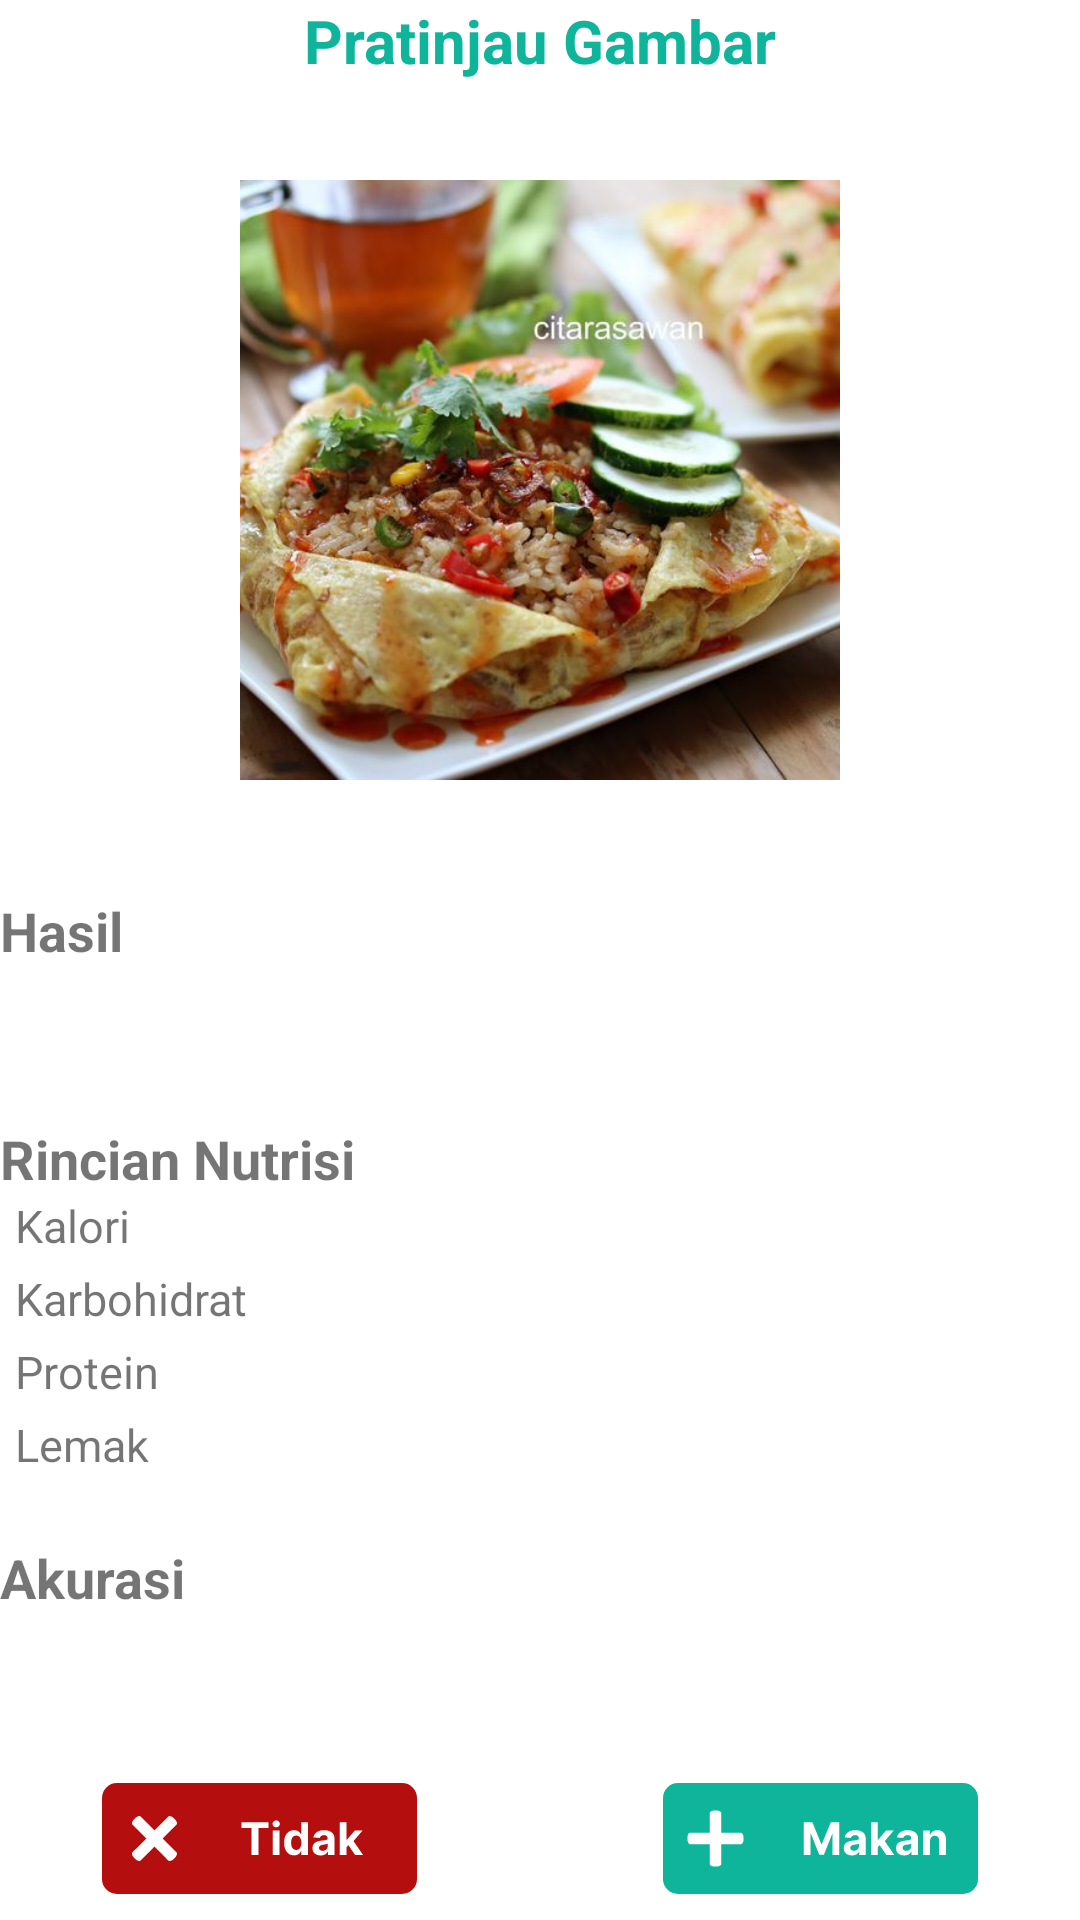

This screen was rendered from an Android layout file. Write that file and the resources it references.
<!-- AndroidManifest.xml: application theme Theme.Balanzio -->
<!-- res/layout/fragment_preview.xml -->
<?xml version="1.0" encoding="utf-8"?>
<LinearLayout xmlns:android="http://schemas.android.com/apk/res/android"
    xmlns:app="http://schemas.android.com/apk/res-auto"
    xmlns:tools="http://schemas.android.com/tools"
    android:layout_width="match_parent"
    android:layout_height="match_parent"
    android:orientation="vertical"
    android:layout_margin="18dp"
    tools:context=".ui.fragment.PreviewFragment">

    <androidx.constraintlayout.widget.ConstraintLayout
        android:layout_width="match_parent"
        android:layout_height="wrap_content">

        <RelativeLayout
            android:id="@+id/relativeLayout"
            android:layout_width="match_parent"
            android:layout_height="40dp"
            app:layout_constraintEnd_toEndOf="parent"
            app:layout_constraintStart_toStartOf="parent"
            app:layout_constraintTop_toTopOf="parent">

            <TextView
                android:id="@+id/title_preview"
                android:layout_width="match_parent"
                android:layout_height="wrap_content"
                android:text="@string/preview"
                android:textAlignment="center"
                android:textColor="@color/accentColor"
                android:textSize="20sp"
                android:textStyle="bold"
                app:layout_constraintEnd_toEndOf="parent"
                app:layout_constraintStart_toStartOf="parent"
                app:layout_constraintTop_toTopOf="parent" />
        </RelativeLayout>


    </androidx.constraintlayout.widget.ConstraintLayout>

    <androidx.constraintlayout.widget.ConstraintLayout
        android:layout_width="match_parent"
        android:layout_height="wrap_content">

        <ImageView
            android:id="@+id/img_scan"
            android:layout_width="200dp"
            android:layout_height="200dp"
            android:layout_margin="20dp"
            android:scaleType="centerCrop"
            android:src="@drawable/dummy_food"
            app:layout_constraintBottom_toBottomOf="parent"
            app:layout_constraintEnd_toEndOf="parent"
            app:layout_constraintStart_toStartOf="parent"
            app:layout_constraintTop_toTopOf="parent" />
    </androidx.constraintlayout.widget.ConstraintLayout>

    <androidx.constraintlayout.widget.ConstraintLayout
        android:layout_width="match_parent"
        android:layout_height="wrap_content"
        android:layout_marginBottom="18dp">

        <TextView
            android:id="@+id/tv_point1_prev"
            android:layout_width="wrap_content"
            android:layout_height="wrap_content"
            android:layout_marginTop="18dp"
            android:text="Hasil"
            android:textSize="18sp"
            android:textStyle="bold"
            app:layout_constraintStart_toStartOf="parent"
            app:layout_constraintTop_toTopOf="parent" />

        <TextView
            android:id="@+id/name_food_prev"
            android:layout_width="wrap_content"
            android:layout_height="wrap_content"
            android:textSize="25sp"
            app:layout_constraintStart_toStartOf="parent"
            app:layout_constraintTop_toBottomOf="@+id/tv_point1_prev"
            tools:text="Nasi Goreng" />


        <TextView
            android:id="@+id/tv_point2_prev"
            android:layout_width="match_parent"
            android:layout_height="wrap_content"
            android:layout_marginTop="18dp"
            android:text="@string/point2_detail"
            android:textSize="18sp"
            android:textStyle="bold"
            app:layout_constraintStart_toStartOf="parent"
            app:layout_constraintTop_toBottomOf="@+id/name_food_prev" />

        <TableLayout
            android:id="@+id/tabel_prev"
            android:layout_width="match_parent"
            android:layout_height="wrap_content"
            android:paddingStart="5dp"
            android:paddingEnd="0dp"
            app:layout_constraintStart_toStartOf="parent"
            app:layout_constraintTop_toBottomOf="@+id/tv_point2_prev">

            <TableRow
                android:layout_width="match_parent"
                android:layout_height="match_parent"
                android:layout_marginBottom="4dp">

                <TextView
                    android:id="@+id/tv_kalori_detail"
                    android:layout_width="116dp"
                    android:layout_height="wrap_content"
                    android:text="@string/kalori_detail"
                    android:textSize="15sp" />

                <TextView
                    android:id="@+id/text_kalori_detail"
                    android:layout_width="wrap_content"
                    android:layout_height="wrap_content"
                    android:layout_weight="1"
                    android:textSize="15sp"
                    tools:text="1026 kkal" />
            </TableRow>

            <TableRow
                android:layout_width="match_parent"
                android:layout_height="match_parent"
                android:layout_marginBottom="4dp">

                <TextView
                    android:id="@+id/tv_karbo_detail"
                    android:layout_width="116dp"
                    android:layout_height="wrap_content"
                    android:text="@string/karbohidrat_detail"
                    android:textSize="15sp" />

                <TextView
                    android:id="@+id/text_karbo_detail"
                    android:layout_width="wrap_content"
                    android:layout_height="wrap_content"
                    android:layout_weight="1"
                    android:textSize="15sp"
                    tools:text="104 gram" />
            </TableRow>

            <TableRow
                android:layout_width="match_parent"
                android:layout_height="match_parent"
                android:layout_marginBottom="4dp">

                <TextView
                    android:id="@+id/tv_protein_detail"
                    android:layout_width="116dp"
                    android:layout_height="wrap_content"
                    android:text="@string/protein_detail"
                    android:textSize="15sp" />

                <TextView
                    android:id="@+id/text_protein_detail"
                    android:layout_width="wrap_content"
                    android:layout_height="wrap_content"
                    android:layout_weight="1"
                    android:textSize="15sp"
                    tools:text="56 gram" />
            </TableRow>

            <TableRow
                android:layout_width="match_parent"
                android:layout_height="match_parent"
                android:layout_marginBottom="4dp">

                <TextView
                    android:id="@+id/tv_lemak_detail"
                    android:layout_width="116dp"
                    android:layout_height="wrap_content"
                    android:text="@string/lemak_detail"
                    android:textSize="15sp" />

                <TextView
                    android:id="@+id/text_lemak_detail"
                    android:layout_width="wrap_content"
                    android:layout_height="wrap_content"
                    android:layout_weight="1"
                    android:textSize="15sp"
                    tools:text="39 gram" />
            </TableRow>
        </TableLayout>

        <TextView
            android:id="@+id/tv_point3_prev"
            android:layout_width="match_parent"
            android:layout_height="wrap_content"
            android:layout_marginTop="18dp"
            android:text="@string/akurasi"
            android:textSize="18sp"
            android:textStyle="bold"
            app:layout_constraintTop_toBottomOf="@+id/tabel_prev" />

        <TextView
            android:id="@+id/tv_title_food_detailcc"
            android:layout_width="wrap_content"
            android:layout_height="wrap_content"
            android:textSize="25sp"
            app:layout_constraintStart_toStartOf="parent"
            app:layout_constraintTop_toBottomOf="@+id/tv_point3_prev"
            tools:text="0.861234567891" />


    </androidx.constraintlayout.widget.ConstraintLayout>

    <androidx.constraintlayout.widget.ConstraintLayout
        android:layout_width="match_parent"
        android:layout_height="match_parent">

        <ImageView
            android:id="@+id/bt_no"
            android:layout_width="wrap_content"
            android:layout_height="wrap_content"
            android:layout_marginStart="30dp"
            android:src="@drawable/bt_no_image_preview"
            app:layout_constraintBottom_toBottomOf="parent"
            app:layout_constraintStart_toStartOf="parent"
            app:layout_constraintTop_toTopOf="parent" />

        <ImageView
            android:id="@+id/bt_eat"
            android:layout_width="wrap_content"
            android:layout_height="wrap_content"
            android:src="@drawable/bt_eat_image_preview"
            android:layout_marginEnd="30dp"
            app:layout_constraintBottom_toBottomOf="parent"
            app:layout_constraintEnd_toEndOf="parent"
            app:layout_constraintTop_toTopOf="parent" />
    </androidx.constraintlayout.widget.ConstraintLayout>

</LinearLayout>
<!-- resources referenced by this layout -->
<resources>
  <color name="accentColor">#0EB59B</color>
  <!-- drawable bt_eat_image_preview: vector/xml drawable (drawable, 4197 chars, omitted) -->
  <!-- drawable bt_no_image_preview: vector/xml drawable (drawable, 3618 chars, omitted) -->
  <!-- drawable dummy_food: jpg bitmap (drawable, 60641 bytes) -->
  <string name="akurasi">Akurasi</string>
  <string name="kalori_detail">Kalori</string>
  <string name="karbohidrat_detail">Karbohidrat</string>
  <string name="lemak_detail">Lemak</string>
  <string name="point2_detail">Rincian Nutrisi</string>
  <string name="preview">Pratinjau Gambar</string>
  <string name="protein_detail">Protein</string>
  <style name="Theme.Balanzio" parent="Base.Theme.Balanzio" />
  <style name="Base.Theme.Balanzio" parent="Theme.MaterialComponents.DayNight.NoActionBar">
  
      </style>
</resources>
